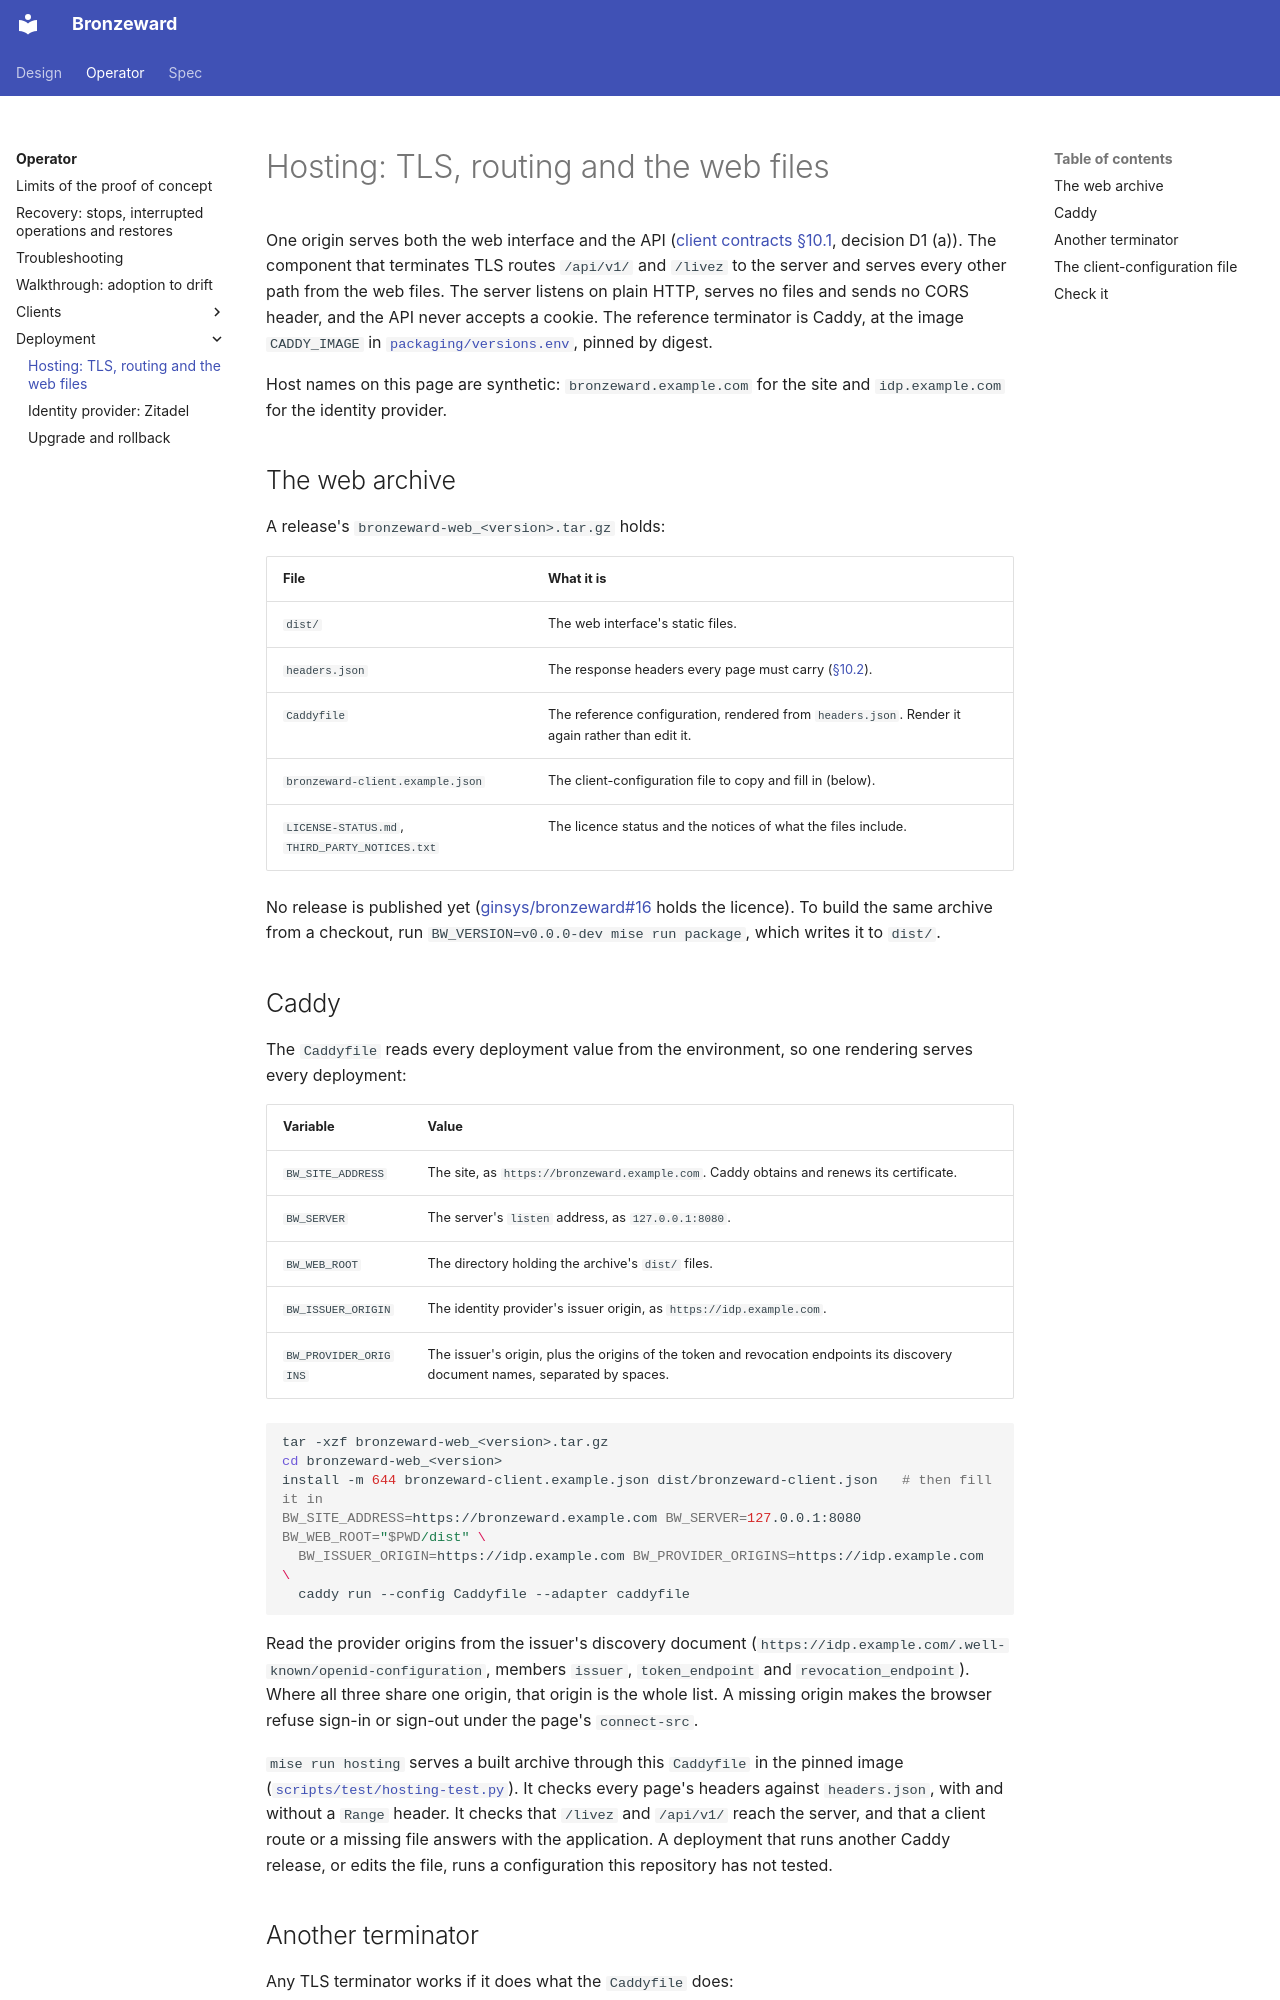

repository: ginsys/bronzeward · page: operator/deployment/hosting/index.html · generator: mkdocs

# Hosting: TLS, routing and the web files

One origin serves both the web interface and the API
([client contracts §10.1](../../spec/client-contracts.md#101-hosting-and-origin), decision D1 (a)).
The component that terminates TLS routes `/api/v1/` and `/livez` to the server and serves every
other path from the web files. The server listens on plain HTTP, serves no files and sends no CORS
header, and the API never accepts a cookie. The reference terminator is Caddy, at the image
`CADDY_IMAGE` in [`packaging/versions.env`](../../../packaging/versions.env), pinned by digest.

Host names on this page are synthetic: `bronzeward.example.com` for the site and
`idp.example.com` for the identity provider.

## The web archive

A release's `bronzeward-web_<version>.tar.gz` holds:

| File | What it is |
|---|---|
| `dist/` | The web interface's static files. |
| `headers.json` | The response headers every page must carry ([§10.2](../../spec/client-contracts.md#102-script-and-content-policy)). |
| `Caddyfile` | The reference configuration, rendered from `headers.json`. Render it again rather than edit it. |
| `bronzeward-client.example.json` | The client-configuration file to copy and fill in (below). |
| `LICENSE-STATUS.md`, `THIRD_PARTY_NOTICES.txt` | The licence status and the notices of what the files include. |

No release is published yet ([ginsys/bronzeward#16](https://github.com/ginsys/bronzeward/issues/16)
holds the licence). To build the same archive from a checkout, run
`BW_VERSION=v0.0.0-dev mise run package`, which writes it to `dist/`.

## Caddy

The `Caddyfile` reads every deployment value from the environment, so one rendering serves every
deployment:

| Variable | Value |
|---|---|
| `BW_SITE_ADDRESS` | The site, as `https://bronzeward.example.com`. Caddy obtains and renews its certificate. |
| `BW_SERVER` | The server's `listen` address, as `127.0.0.1:8080`. |
| `BW_WEB_ROOT` | The directory holding the archive's `dist/` files. |
| `BW_ISSUER_ORIGIN` | The identity provider's issuer origin, as `https://idp.example.com`. |
| `BW_PROVIDER_ORIGINS` | The issuer's origin, plus the origins of the token and revocation endpoints its discovery document names, separated by spaces. |

```sh
tar -xzf bronzeward-web_<version>.tar.gz
cd bronzeward-web_<version>
install -m 644 bronzeward-client.example.json dist/bronzeward-client.json   # then fill it in
BW_SITE_ADDRESS=https://bronzeward.example.com BW_SERVER=127.0.0.1:8080 BW_WEB_ROOT="$PWD/dist" \
  BW_ISSUER_ORIGIN=https://idp.example.com BW_PROVIDER_ORIGINS=https://idp.example.com \
  caddy run --config Caddyfile --adapter caddyfile
```

Read the provider origins from the issuer's discovery document
(`https://idp.example.com/.well-known/openid-configuration`, members `issuer`, `token_endpoint`
and `revocation_endpoint`). Where all three share one origin, that origin is the whole list. A
missing origin makes the browser refuse sign-in or sign-out under the page's `connect-src`.

`mise run hosting` serves a built archive through this `Caddyfile` in the pinned image
([`scripts/test/hosting-test.py`](../../../scripts/test/hosting-test.py)). It checks every page's
headers against `headers.json`, with and without a `Range` header. It checks that `/livez` and
`/api/v1/` reach the server, and that a client route or a missing file answers with the
application. A deployment that runs another Caddy release, or edits the
file, runs a configuration this repository has not tested.
